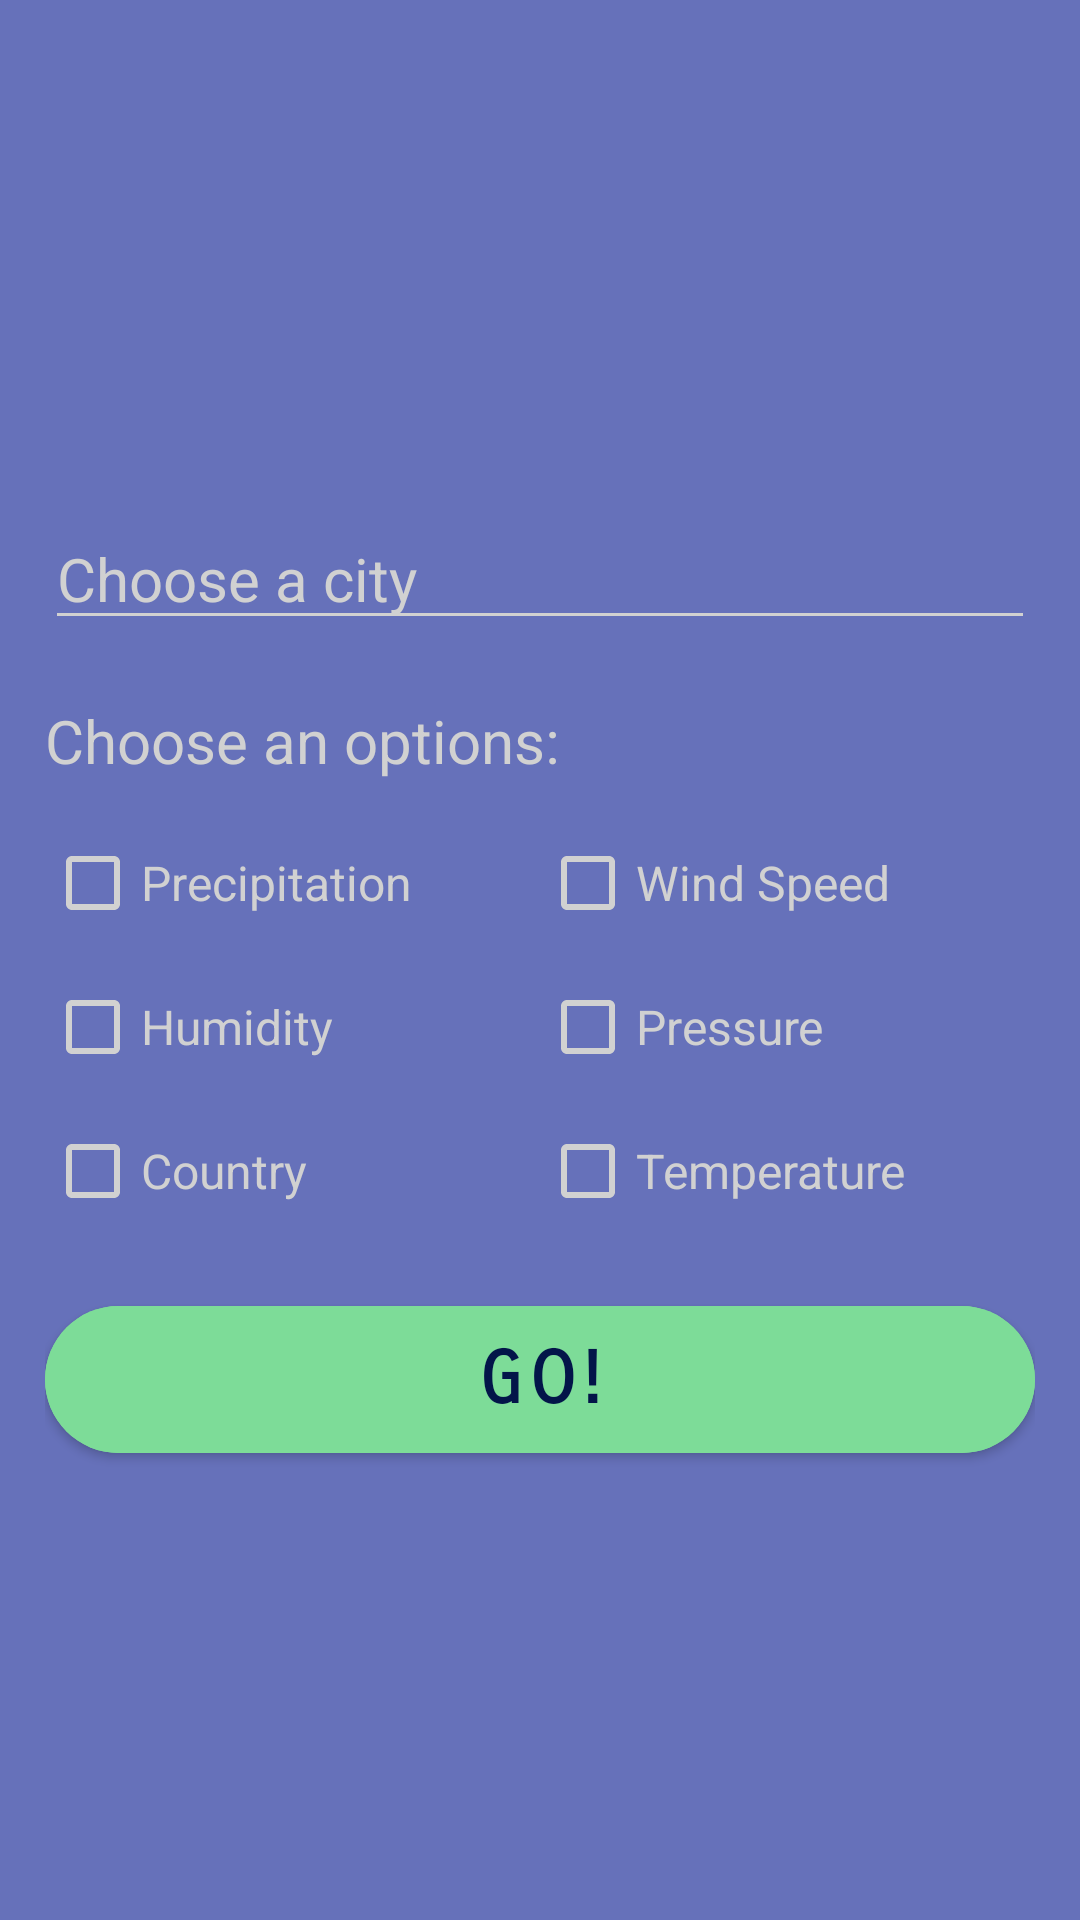

Layout XML and referenced resources for this Android screen:
<!-- AndroidManifest.xml: application theme Theme.WeatherLibary -->
<!-- res/layout/activity_main.xml -->
<?xml version="1.0" encoding="utf-8"?>
<RelativeLayout xmlns:android="http://schemas.android.com/apk/res/android"
    xmlns:app="http://schemas.android.com/apk/res-auto"
    xmlns:tools="http://schemas.android.com/tools"
    android:layout_width="match_parent"
    android:layout_height="match_parent"
    tools:context=".MainActivity"
    android:background="#6671BA"
    >
<LinearLayout
    android:layout_width="match_parent"
    android:layout_height="match_parent"
    android:orientation="vertical"
    android:gravity="center"
    android:layout_marginEnd="15dp"
    android:layout_marginStart="15dp"
    >


    <ImageView
        android:id="@+id/weather_ICN_icon"
        android:layout_width="wrap_content"
        android:layout_height="wrap_content"
        android:src="@drawable/partly_cloudy_dark_color"
        android:layout_marginTop="10dp"
        />
    <AutoCompleteTextView
        android:id="@+id/weather_ATXT_city"
        android:layout_width="match_parent"
        android:layout_height="wrap_content"
        android:hint="Choose a city "
        android:backgroundTint="#D1D1D1"
        android:textColorHint="#D1D1D1"
        android:textSize="20sp"
        android:textColor="#D1D1D1"
        android:layout_marginTop="10dp"
        />
    <LinearLayout
        android:layout_width="match_parent"
        android:layout_height="wrap_content"
        android:orientation="vertical"
        android:layout_marginTop="10dp"
        >

    <TextView
        android:layout_width="wrap_content"
        android:layout_height="wrap_content"
        android:text="Choose an options:"
        android:textColor="#D1D1D1"
        android:textSize="20sp"
        android:layout_marginTop="10dp"
        />
    <LinearLayout
        android:layout_width="match_parent"
        android:layout_height="wrap_content"
        android:layout_marginTop="10dp"
        >
        <CheckBox
            android:id="@+id/weather_CBX_Precipitation"
            android:layout_width="0dp"
            android:layout_height="wrap_content"
            android:layout_weight="1"
            android:text="Precipitation"
            android:textColor="#D1D1D1"
            android:textSize="16sp"
            android:buttonTint="#D1D1D1"
            />
        <CheckBox
            android:id="@+id/weather_CBX_WindSpeed"
            android:layout_width="0dp"
            android:layout_height="wrap_content"
            android:layout_weight="1"
            android:text="Wind Speed"
            android:textColor="#D1D1D1"
            android:textSize="16sp"
            android:buttonTint="#D1D1D1"
            />
    </LinearLayout>
        <LinearLayout
            android:layout_width="match_parent"
            android:layout_height="wrap_content"
            >
            <CheckBox
                android:id="@+id/weather_CBX_Humidity"
                android:layout_width="0dp"
                android:layout_height="wrap_content"
                android:layout_weight="1"
                android:text="Humidity"
                android:textColor="#D1D1D1"
                android:textSize="16sp"
                android:buttonTint="#D1D1D1"
                />
            <CheckBox
                android:id="@+id/weather_CBX_Pressure"
                android:layout_width="0dp"
                android:layout_height="wrap_content"
                android:layout_weight="1"
                android:text="Pressure"
                android:textColor="#D1D1D1"
                android:textSize="16sp"
                android:buttonTint="#D1D1D1"
                />
        </LinearLayout>
        <LinearLayout
            android:layout_width="match_parent"
            android:layout_height="wrap_content"
            >
            <CheckBox
                android:id="@+id/weather_CBX_sun"
                android:layout_width="0dp"
                android:layout_height="wrap_content"
                android:layout_weight="1"
                android:text="Country"
                android:textColor="#D1D1D1"
                android:textSize="16sp"
                android:buttonTint="#D1D1D1"
                />
            <CheckBox
                android:id="@+id/weather_CBX_Temperature"
                android:layout_width="0dp"
                android:layout_height="wrap_content"
                android:layout_weight="1"
                android:text="Temperature"
                android:textColor="#D1D1D1"
                android:textSize="16sp"
                android:buttonTint="#D1D1D1"
                />
        </LinearLayout>
    </LinearLayout>

    <com.google.android.material.button.MaterialButton
        android:id="@+id/weather_BTN_go"
        android:layout_width="match_parent"
        android:layout_height="wrap_content"
        android:text="GO!"
        android:layout_marginTop="15dp"
        android:textSize="24sp"
        android:fontFamily="sans-serif-smallcaps"
        android:textStyle="bold"

        android:backgroundTint="#7DDC98"
        android:padding="10dp"
        android:textColor="#031549"
        app:shapeAppearance="@style/ShapeAppearance.Material3.Corner.Full"
        />
</LinearLayout>
</RelativeLayout>
<!-- resources referenced by this layout -->
<resources>
  <style name="Theme.WeatherLibary" parent="Theme.MaterialComponents.DayNight.NoActionBar">
          
          <item name="colorPrimary">@color/purple_500</item>
          <item name="colorPrimaryVariant">@color/purple_700</item>
          <item name="colorOnPrimary">@color/white</item>
          
          <item name="colorSecondary">@color/teal_200</item>
          <item name="colorSecondaryVariant">@color/teal_700</item>
          <item name="colorOnSecondary">@color/black</item>
          
          <item name="android:statusBarColor">?attr/colorPrimaryVariant</item>
          
      </style>
  <!-- not gathered from this repository: default colours our renderer supplied (Android Studio template values) -->
  <color name="purple_500">#FF6200EE</color>
  <color name="purple_700">#FF3700B3</color>
  <color name="teal_200">#FF03DAC5</color>
  <color name="teal_700">#FF018786</color>
  <color name="black">#FF000000</color>
  <color name="white">#FFFFFFFF</color>
</resources>
